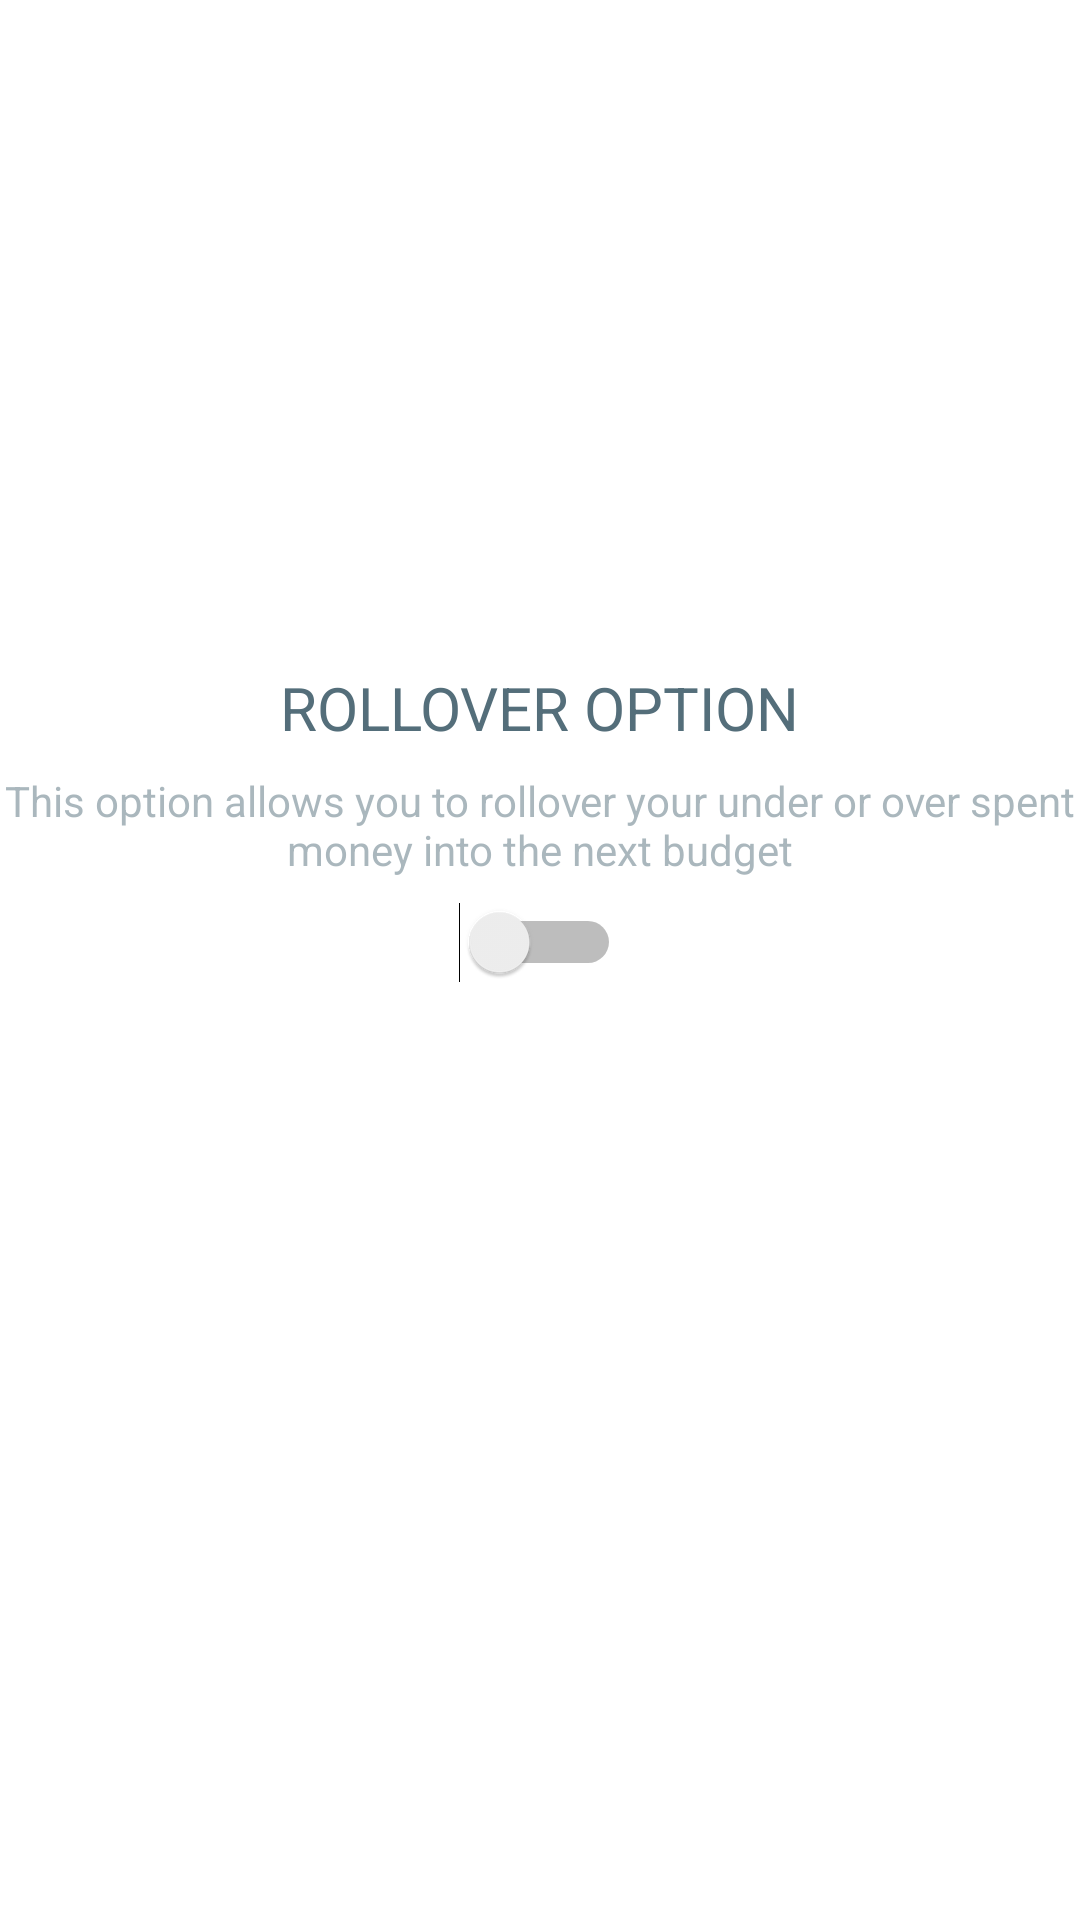

Write the Android layout XML for this screen, with the resource values it uses.
<!-- AndroidManifest.xml: application theme NoTitleTheme -->
<!-- res/layout/fragment_switch.xml -->
<android.support.constraint.ConstraintLayout
    xmlns:android="http://schemas.android.com/apk/res/android"
    xmlns:app="http://schemas.android.com/apk/res-auto"
    xmlns:tools="http://schemas.android.com/tools"
    android:layout_width="match_parent"
    android:layout_height="match_parent"
    android:background="@color/white"
    tools:context="com.rong.drop.businesss.activity.fragment.CreateBudGetNameFragment">

    <TextView
        android:id="@+id/title"
        android:layout_width="wrap_content"
        android:layout_height="wrap_content"
        android:layout_marginBottom="8dp"
        android:text="@string/rollover_option"
        android:textColor="@color/gray_546E7A"
        android:textSize="20sp"
        app:layout_constraintBottom_toTopOf="@+id/hint"
        app:layout_constraintEnd_toEndOf="parent"
        app:layout_constraintStart_toStartOf="parent"/>

    <Switch
        android:id="@+id/switchBtn"
        android:layout_width="wrap_content"
        android:layout_height="wrap_content"
        android:layout_marginEnd="75dp"
        android:layout_marginLeft="75dp"
        android:layout_marginRight="75dp"
        android:layout_marginStart="75dp"
        android:layout_marginTop="8dp"
        app:layout_constraintEnd_toEndOf="parent"
        app:layout_constraintStart_toStartOf="parent"
        app:layout_constraintTop_toBottomOf="@+id/hint"/>

    <TextView
        android:id="@+id/hint"
        android:layout_width="wrap_content"
        android:layout_height="wrap_content"
        android:layout_marginBottom="90dp"
        android:alpha="0.5"
        android:gravity="center"
        android:text="@string/rollover_option_hint"
        android:textColor="@color/gray_546E7A"
        android:textSize="14sp"
        app:layout_constraintBottom_toBottomOf="parent"
        app:layout_constraintEnd_toEndOf="parent"
        app:layout_constraintStart_toStartOf="parent"
        app:layout_constraintTop_toTopOf="parent"/>

</android.support.constraint.ConstraintLayout>
<!-- resources referenced by this layout -->
<resources>
  <color name="gray_546E7A">#546e7a</color>
  <color name="white">#FFFFFF</color>
  <string name="rollover_option">ROLLOVER OPTION</string>
  <string name="rollover_option_hint">This option allows you to rollover your  under or over spent money into the  next budget</string>
  <style name="NoTitleTheme" parent="AppTheme">
          <item name="android:windowActionBar">false</item>
          <item name="android:windowNoTitle">true</item>
      </style>
  <style name="AppTheme" parent="Theme.AppCompat.Light.NoActionBar">
          
          <item name="colorPrimary">@color/colorPrimary</item>
          <item name="colorPrimaryDark">@color/colorPrimaryDark</item>
          <item name="colorAccent">@color/colorAccent</item>
      </style>
  <color name="colorPrimary">#3F51B5</color>
  <color name="colorPrimaryDark">#303F9F</color>
  <color name="colorAccent">#FF4081</color>
</resources>
